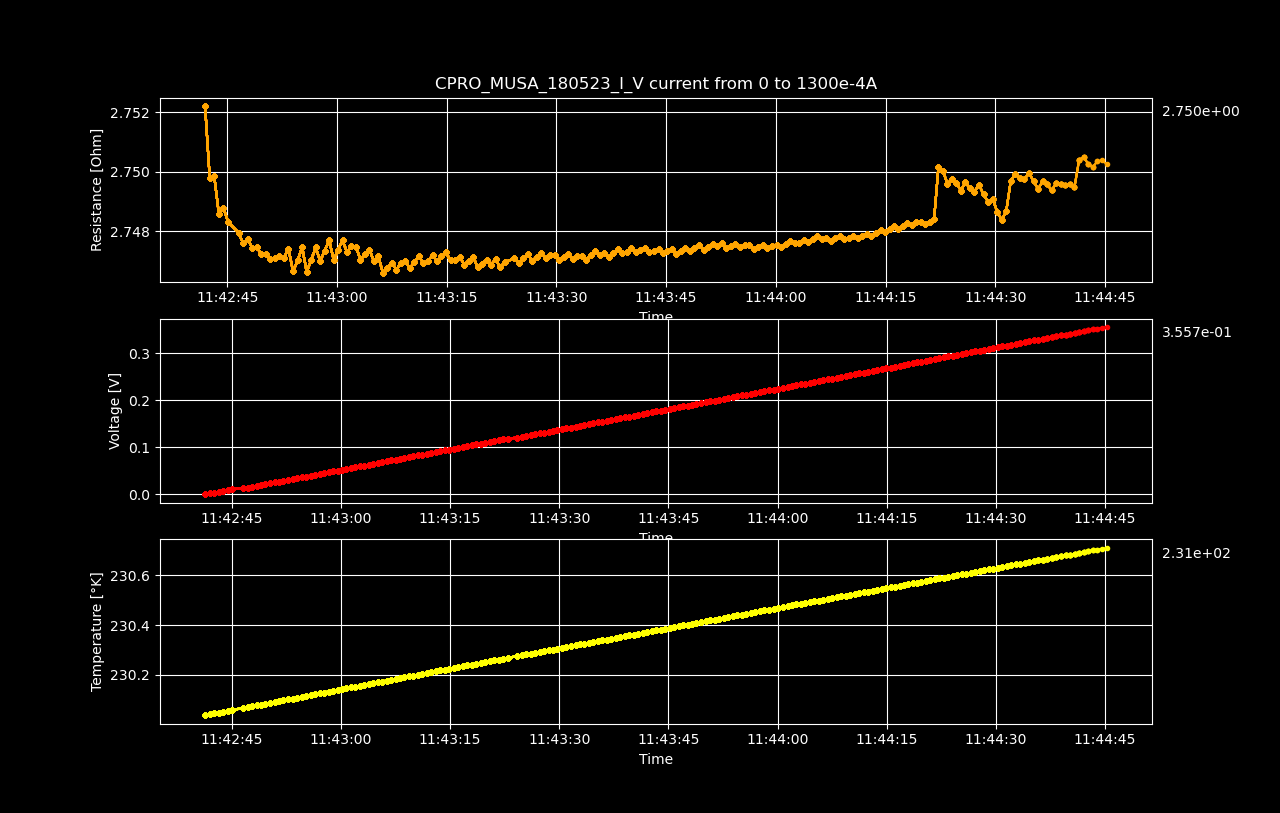

The table this chart was drawn from, first rows:
Datetime, Temperature [K], Voltage [V], Resistance [𝛀], Current Source [A], Electric Field [V/cm], Restivity [𝛀 cm], Current Density [A/cm2]
2023-05-19 11:42:41.322049, 230, 2.94274139e-06, inf, 0.0, 4.5980334218749996e-05, inf, 0.0
2023-05-19 11:42:41.948818, 230, 0.001798, 2.752, 0.0006533, 0.02809, 4.687, 0.005993
2023-05-19 11:42:42.581245, 230, 0.003593, 2.75, 0.001307, 0.05614, 4.683, 0.01199
2023-05-19 11:42:43.205844, 230, 0.005389, 2.75, 0.00196, 0.08421, 4.683, 0.01798
2023-05-19 11:42:43.833528, 230.1, 0.007182, 2.749, 0.002613, 0.1122, 4.681, 0.02397
2023-05-19 11:42:44.438215, 230.1, 0.008978, 2.749, 0.003266, 0.1403, 4.682, 0.02997
2023-05-19 11:42:45.072919, 230.1, 0.01077, 2.748, 0.00392, 0.1683, 4.681, 0.03596
2023-05-19 11:42:46.533353, 230.1, 0.01257, 2.748, 0.004573, 0.1963, 4.68, 0.04195
2023-05-19 11:42:47.169587, 230.1, 0.01436, 2.748, 0.005226, 0.2244, 4.679, 0.04795
2023-05-19 11:42:47.792574, 230.1, 0.01615, 2.748, 0.005879, 0.2524, 4.68, 0.05394
2023-05-19 11:42:48.411130, 230.1, 0.01795, 2.747, 0.006533, 0.2804, 4.679, 0.05993
2023-05-19 11:42:49.013955, 230.1, 0.01974, 2.747, 0.007186, 0.3085, 4.679, 0.06593
2023-05-19 11:42:49.623245, 230.1, 0.02154, 2.747, 0.007839, 0.3365, 4.679, 0.07192
2023-05-19 11:42:50.247817, 230.1, 0.02333, 2.747, 0.008492, 0.3645, 4.679, 0.07791
2023-05-19 11:42:50.869403, 230.1, 0.02512, 2.747, 0.009146, 0.3926, 4.679, 0.08391
2023-05-19 11:42:51.487239, 230.1, 0.02692, 2.747, 0.009799, 0.4206, 4.679, 0.0899
2023-05-19 11:42:52.088626, 230.1, 0.02871, 2.747, 0.01045, 0.4487, 4.679, 0.09589
2023-05-19 11:42:52.720337, 230.1, 0.03051, 2.747, 0.01111, 0.4767, 4.679, 0.1019
2023-05-19 11:42:53.351392, 230.1, 0.03231, 2.747, 0.01176, 0.5048, 4.679, 0.1079
2023-05-19 11:42:53.984871, 230.1, 0.03409, 2.747, 0.01241, 0.5327, 4.678, 0.1139
2023-05-19 11:42:54.607502, 230.1, 0.03589, 2.747, 0.01307, 0.5608, 4.679, 0.1199
2023-05-19 11:42:55.222064, 230.1, 0.03769, 2.747, 0.01372, 0.5889, 4.679, 0.1259
2023-05-19 11:42:55.846775, 230.1, 0.03947, 2.747, 0.01437, 0.6168, 4.678, 0.1319
2023-05-19 11:42:56.476295, 230.1, 0.04127, 2.747, 0.01503, 0.6449, 4.679, 0.1378
2023-05-19 11:42:57.084114, 230.1, 0.04308, 2.747, 0.01568, 0.6731, 4.679, 0.1438
2023-05-19 11:42:57.690165, 230.1, 0.04486, 2.747, 0.01633, 0.701, 4.678, 0.1498
2023-05-19 11:42:58.296481, 230.1, 0.04666, 2.747, 0.01698, 0.7291, 4.679, 0.1558
2023-05-19 11:42:58.913358, 230.1, 0.04846, 2.748, 0.01764, 0.7573, 4.68, 0.1618
2023-05-19 11:42:59.545784, 230.1, 0.05025, 2.747, 0.01829, 0.7851, 4.679, 0.1678
2023-05-19 11:43:00.150047, 230.1, 0.05205, 2.747, 0.01894, 0.8133, 4.679, 0.1738
2023-05-19 11:43:00.750756, 230.1, 0.05385, 2.748, 0.0196, 0.8414, 4.68, 0.1798
2023-05-19 11:43:01.361755, 230.1, 0.05564, 2.747, 0.02025, 0.8693, 4.679, 0.1858
2023-05-19 11:43:01.967049, 230.2, 0.05744, 2.748, 0.0209, 0.8974, 4.679, 0.1918
2023-05-19 11:43:02.574155, 230.2, 0.05923, 2.747, 0.02156, 0.9255, 4.679, 0.1978
2023-05-19 11:43:03.198415, 230.2, 0.06101, 2.747, 0.02221, 0.9534, 4.679, 0.2038
2023-05-19 11:43:03.827708, 230.2, 0.06281, 2.747, 0.02286, 0.9815, 4.679, 0.2098
2023-05-19 11:43:04.432118, 230.2, 0.06461, 2.747, 0.02352, 1.01, 4.679, 0.2158
2023-05-19 11:43:05.039959, 230.2, 0.0664, 2.747, 0.02417, 1.037, 4.678, 0.2218
2023-05-19 11:43:05.651388, 230.2, 0.0682, 2.747, 0.02482, 1.066, 4.679, 0.2277
2023-05-19 11:43:06.275554, 230.2, 0.06998, 2.747, 0.02548, 1.093, 4.678, 0.2337
2023-05-19 11:43:06.893158, 230.2, 0.07178, 2.747, 0.02613, 1.121, 4.678, 0.2397
2023-05-19 11:43:07.498081, 230.2, 0.07357, 2.747, 0.02678, 1.15, 4.678, 0.2457
2023-05-19 11:43:08.104304, 230.2, 0.07536, 2.747, 0.02744, 1.178, 4.678, 0.2517
2023-05-19 11:43:08.711646, 230.2, 0.07716, 2.747, 0.02809, 1.206, 4.678, 0.2577
2023-05-19 11:43:09.336803, 230.2, 0.07896, 2.747, 0.02874, 1.234, 4.678, 0.2637
2023-05-19 11:43:09.947997, 230.2, 0.08075, 2.747, 0.0294, 1.262, 4.678, 0.2697
2023-05-19 11:43:10.564771, 230.2, 0.08255, 2.747, 0.03005, 1.29, 4.678, 0.2757
2023-05-19 11:43:11.176561, 230.2, 0.08435, 2.747, 0.0307, 1.318, 4.679, 0.2817
2023-05-19 11:43:11.802845, 230.2, 0.08614, 2.747, 0.03136, 1.346, 4.678, 0.2877
2023-05-19 11:43:12.436660, 230.2, 0.08793, 2.747, 0.03201, 1.374, 4.678, 0.2937
2023-05-19 11:43:13.059542, 230.2, 0.08973, 2.747, 0.03266, 1.402, 4.679, 0.2997
2023-05-19 11:43:13.665255, 230.2, 0.09152, 2.747, 0.03332, 1.43, 4.678, 0.3057
2023-05-19 11:43:14.269757, 230.2, 0.09332, 2.747, 0.03397, 1.458, 4.679, 0.3116
2023-05-19 11:43:14.877823, 230.2, 0.09512, 2.747, 0.03462, 1.486, 4.679, 0.3176
2023-05-19 11:43:15.510731, 230.2, 0.0969, 2.747, 0.03528, 1.514, 4.679, 0.3236
2023-05-19 11:43:16.124468, 230.2, 0.0987, 2.747, 0.03593, 1.542, 4.679, 0.3296
2023-05-19 11:43:16.756446, 230.2, 0.1005, 2.747, 0.03658, 1.57, 4.679, 0.3356
2023-05-19 11:43:17.371343, 230.2, 0.1023, 2.747, 0.03724, 1.598, 4.678, 0.3416
2023-05-19 11:43:17.997256, 230.2, 0.1041, 2.747, 0.03789, 1.626, 4.678, 0.3476
2023-05-19 11:43:18.620341, 230.2, 0.1059, 2.747, 0.03854, 1.654, 4.679, 0.3536
... 140 more rows
